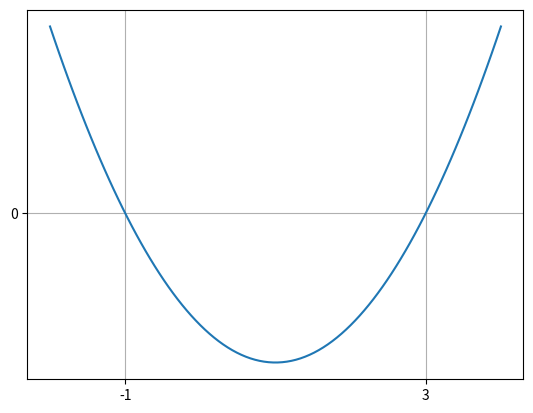

Here is the Python script that generated this plot:
import numpy as np
import matplotlib.pyplot as plt

p = np.poly1d([1,-2,-3]) # Polynomial

x = np.linspace(-2, 4, 100)
y = p(x)

fig = plt.figure()
plt.plot(x,y)
plt.yticks([0])
plt.grid()
plt.xticks([])
plt.savefig("parabola_1.pdf")

plt.xticks(p.r)
plt.savefig("parabola_2.pdf")

